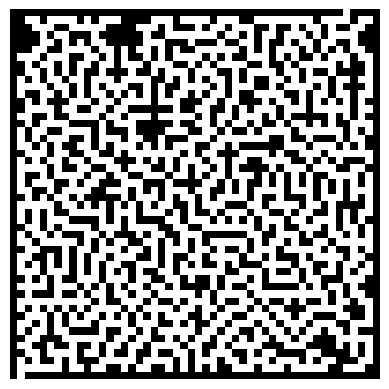

The script that saved this image:

import numpy as np
import matplotlib.pyplot as plt
import random


def gen_maze(d, plot=False):

    size = d

    entrance = np.random.randint(1,size-1)

    d = np.ones((size,size))
    h,w = d.shape
    d[0,entrance] = 0
    d[1,entrance] = 0

    maze = [(1,entrance)]

    def get_nbrs(index):
        r, c = index
        nbrs = []
        if r-1 > 0:
            nbrs.append((r-1,c))
        if r+1 < size-1:
            nbrs.append((r+1,c))
        if c-1 > 0:
            nbrs.append((r,c-1))
        if c+1 < size-1:
            nbrs.append((r,c+1))
        return nbrs

    while len(maze):
    # for _ in range(2000):
        curr = maze[-1]
        # print(curr)
        nbrs = get_nbrs(curr)
        c = 1
        while len(nbrs)>0:
            ntry = nbrs.pop(np.random.randint(0,len(nbrs)))
            if d[ntry]:
                cnbrs = get_nbrs(ntry)
                cnbrs.remove(curr)
                if all([d[i]>0 for i in cnbrs]):
                    d[ntry] = 0
                    maze.append(ntry)
                    break
            c += 1
        if len(nbrs)==0:
            maze.pop(-1)

    finished = False
    possible_xs = [x for x in range(1,size-1)]
    random.shuffle(possible_xs)
    while not finished:
        exit = possible_xs.pop()
        if d[(-2,exit)]==0:
            d[-1,exit] = 0
            finished = True
    if plot:
        plt.imshow(d, cmap='gray_r')
        plt.axis('off')
        plt.show()

    return d, (0,entrance), (h-1,exit)

if __name__ == '__main__':
    gen_maze(50, plot=True)

